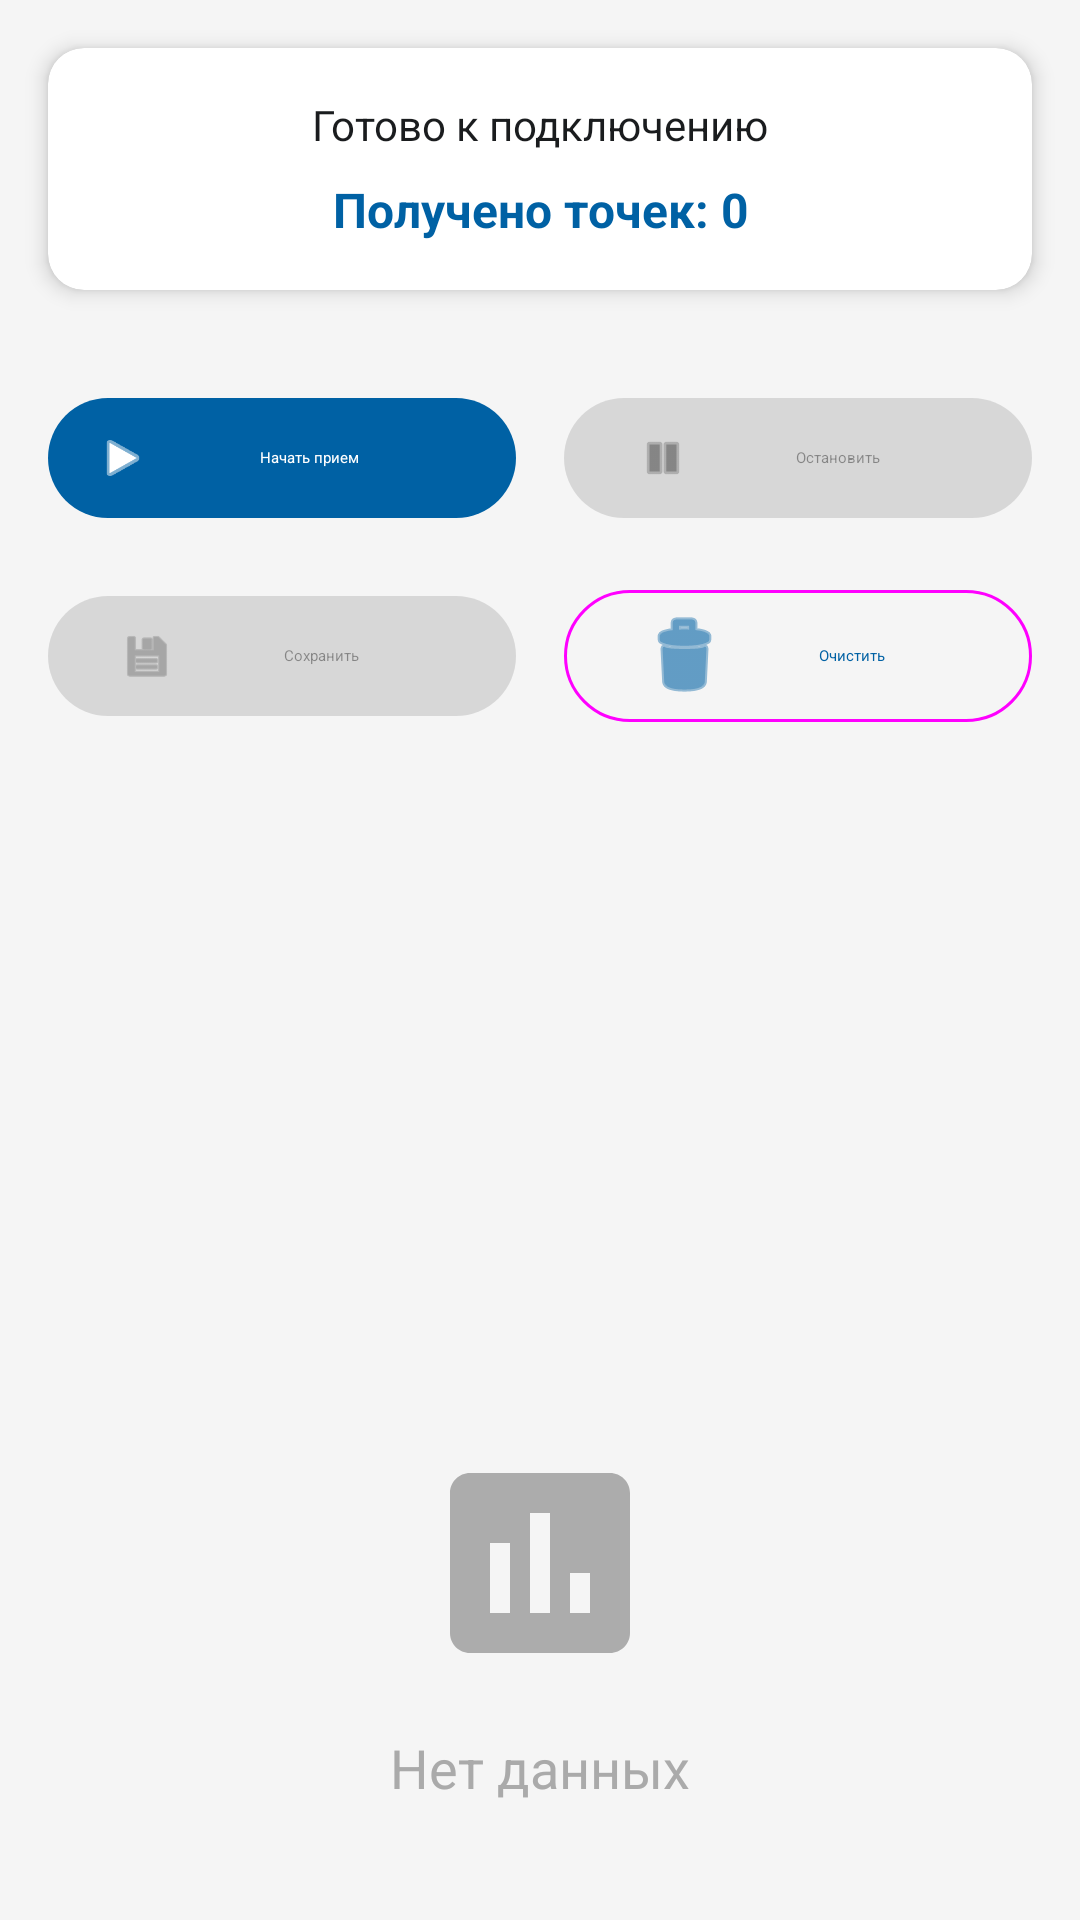

The Android layout XML behind this screen, and the referenced resources:
<!-- AndroidManifest.xml: application theme Theme.Ggk -->
<!-- res/layout/fragment_mt_data.xml -->
<?xml version="1.0" encoding="utf-8"?>
<LinearLayout xmlns:android="http://schemas.android.com/apk/res/android"
    xmlns:app="http://schemas.android.com/apk/res-auto"
    android:layout_width="match_parent"
    android:layout_height="match_parent"
    android:orientation="vertical"
    android:background="#F5F5F5">

    
    <com.google.android.material.card.MaterialCardView
        android:layout_width="match_parent"
        android:layout_height="wrap_content"
        android:layout_margin="16dp"
        app:cardCornerRadius="12dp"
        app:cardElevation="4dp">

        <LinearLayout
            android:layout_width="match_parent"
            android:layout_height="wrap_content"
            android:orientation="vertical"
            android:padding="16dp">

            <TextView
                android:id="@+id/status_text_view"
                android:layout_width="match_parent"
                android:layout_height="wrap_content"
                android:text="Готово к подключению"
                android:textSize="14sp"
                android:textColor="@color/md_theme_onSurface"
                android:gravity="center"/>

            <com.google.android.material.progressindicator.LinearProgressIndicator
                android:id="@+id/progress_indicator"
                android:layout_width="match_parent"
                android:layout_height="wrap_content"
                android:layout_marginTop="8dp"
                android:visibility="gone"
                app:indicatorColor="@color/md_theme_primary"/>

            <TextView
                android:id="@+id/data_count_text_view"
                android:layout_width="match_parent"
                android:layout_height="wrap_content"
                android:layout_marginTop="8dp"
                android:text="Получено точек: 0"
                android:textSize="16sp"
                android:textStyle="bold"
                android:textColor="@color/md_theme_primary"
                android:gravity="center"/>

        </LinearLayout>
    </com.google.android.material.card.MaterialCardView>

    
    <LinearLayout
        android:layout_width="match_parent"
        android:layout_height="wrap_content"
        android:orientation="horizontal"
        android:padding="16dp"
        android:gravity="center">

        <com.google.android.material.button.MaterialButton
            android:id="@+id/start_button"
            android:layout_width="0dp"
            android:layout_height="wrap_content"
            android:layout_weight="1"
            android:text="Начать прием"
            android:layout_marginEnd="8dp"
            style="@style/Widget.Material3.Button.Icon"
            app:icon="@android:drawable/ic_media_play"/>

        <com.google.android.material.button.MaterialButton
            android:id="@+id/stop_button"
            android:layout_width="0dp"
            android:layout_height="wrap_content"
            android:layout_weight="1"
            android:text="Остановить"
            android:layout_marginStart="8dp"
            android:enabled="false"
            style="@style/Widget.Material3.Button.TonalButton"
            app:icon="@android:drawable/ic_media_pause"/>

    </LinearLayout>

    <LinearLayout
        android:layout_width="match_parent"
        android:layout_height="wrap_content"
        android:orientation="horizontal"
        android:paddingStart="16dp"
        android:paddingEnd="16dp"
        android:paddingBottom="16dp"
        android:gravity="center">

        <com.google.android.material.button.MaterialButton
            android:id="@+id/save_button"
            android:layout_width="0dp"
            android:layout_height="wrap_content"
            android:layout_weight="1"
            android:text="Сохранить"
            android:layout_marginEnd="8dp"
            android:enabled="false"
            style="@style/Widget.Material3.Button"
            app:icon="@android:drawable/ic_menu_save"/>

        <com.google.android.material.button.MaterialButton
            android:id="@+id/clear_button"
            android:layout_width="0dp"
            android:layout_height="wrap_content"
            android:layout_weight="1"
            android:text="Очистить"
            android:layout_marginStart="8dp"
            style="@style/Widget.Material3.Button.OutlinedButton"
            app:icon="@android:drawable/ic_menu_delete"/>

    </LinearLayout>

    
    <androidx.recyclerview.widget.RecyclerView
        android:id="@+id/data_recycler_view"
        android:layout_width="match_parent"
        android:layout_height="0dp"
        android:layout_weight="1"
        android:clipToPadding="false"
        android:paddingBottom="8dp"/>

    
    <LinearLayout
        android:id="@+id/empty_state"
        android:layout_width="match_parent"
        android:layout_height="0dp"
        android:layout_weight="1"
        android:orientation="vertical"
        android:gravity="center"
        android:padding="32dp">

        <ImageView
            android:layout_width="80dp"
            android:layout_height="80dp"
            android:src="@drawable/ic_data"
            android:alpha="0.3"
            android:contentDescription="@string/app_name"/>

        <TextView
            android:layout_width="wrap_content"
            android:layout_height="wrap_content"
            android:layout_marginTop="16dp"
            android:text="Нет данных"
            android:textSize="18sp"
            android:textColor="@android:color/darker_gray"/>

        <TextView
            android:layout_width="wrap_content"
            android:layout_height="wrap_content"
            android:layout_marginTop="8dp"
            android:text="Нажмите 'Начать прием' для получения данных с устройства"
            android:textSize="14sp"
            android:textColor="@android:color/darker_gray"
            android:gravity="center"
            android:alpha="0.7"/>

    </LinearLayout>

</LinearLayout>
<!-- resources referenced by this layout -->
<resources>
  <color name="md_theme_onSurface">#1A1C1E</color>
  <color name="md_theme_primary">#0061A4</color>
  <!-- drawable ic_data (drawable) -->
  <vector android:height="24dp" android:tint="#000000"
      android:viewportHeight="24" android:viewportWidth="24"
      android:width="24dp" xmlns:android="http://schemas.android.com/apk/res/android">
      <path android:fillColor="@android:color/white"
          android:pathData="M19,3L5,3c-1.1,0 -2,0.9 -2,2v14c0,1.1 0.9,2 2,2h14c1.1,0 2,-0.9 2,-2L21,5c0,-1.1 -0.9,-2 -2,-2zM9,17L7,17v-7h2v7zM13,17h-2L11,7h2v10zM17,17h-2v-4h2v4z"/>
  </vector>
  <string name="app_name">GGK Bluetooth</string>
  <style name="Theme.Ggk" parent="Theme.MaterialComponents.DayNight.NoActionBar">
          
          <item name="colorPrimary">#0061A4</item>
          <item name="colorPrimaryVariant">#00315C</item>
          <item name="colorOnPrimary">@color/white</item>
  
          
          <item name="colorSecondary">#00696C</item>
          <item name="colorSecondaryVariant">#00494C</item>
          <item name="colorOnSecondary">@color/white</item>
  
          
          <item name="android:colorBackground">@color/white</item>
          <item name="colorSurface">@color/white</item>
          <item name="colorOnSurface">@color/black</item>
  
          
          <item name="colorError">#BA1A1A</item>
          <item name="colorOnError">@color/white</item>
  
          
          <item name="android:statusBarColor">?attr/colorPrimaryVariant</item>
  
          
          <item name="windowActionBar">false</item>
          <item name="windowNoTitle">true</item>
      </style>
  <color name="white">#FFFFFF</color>
  <color name="black">#000000</color>
</resources>
